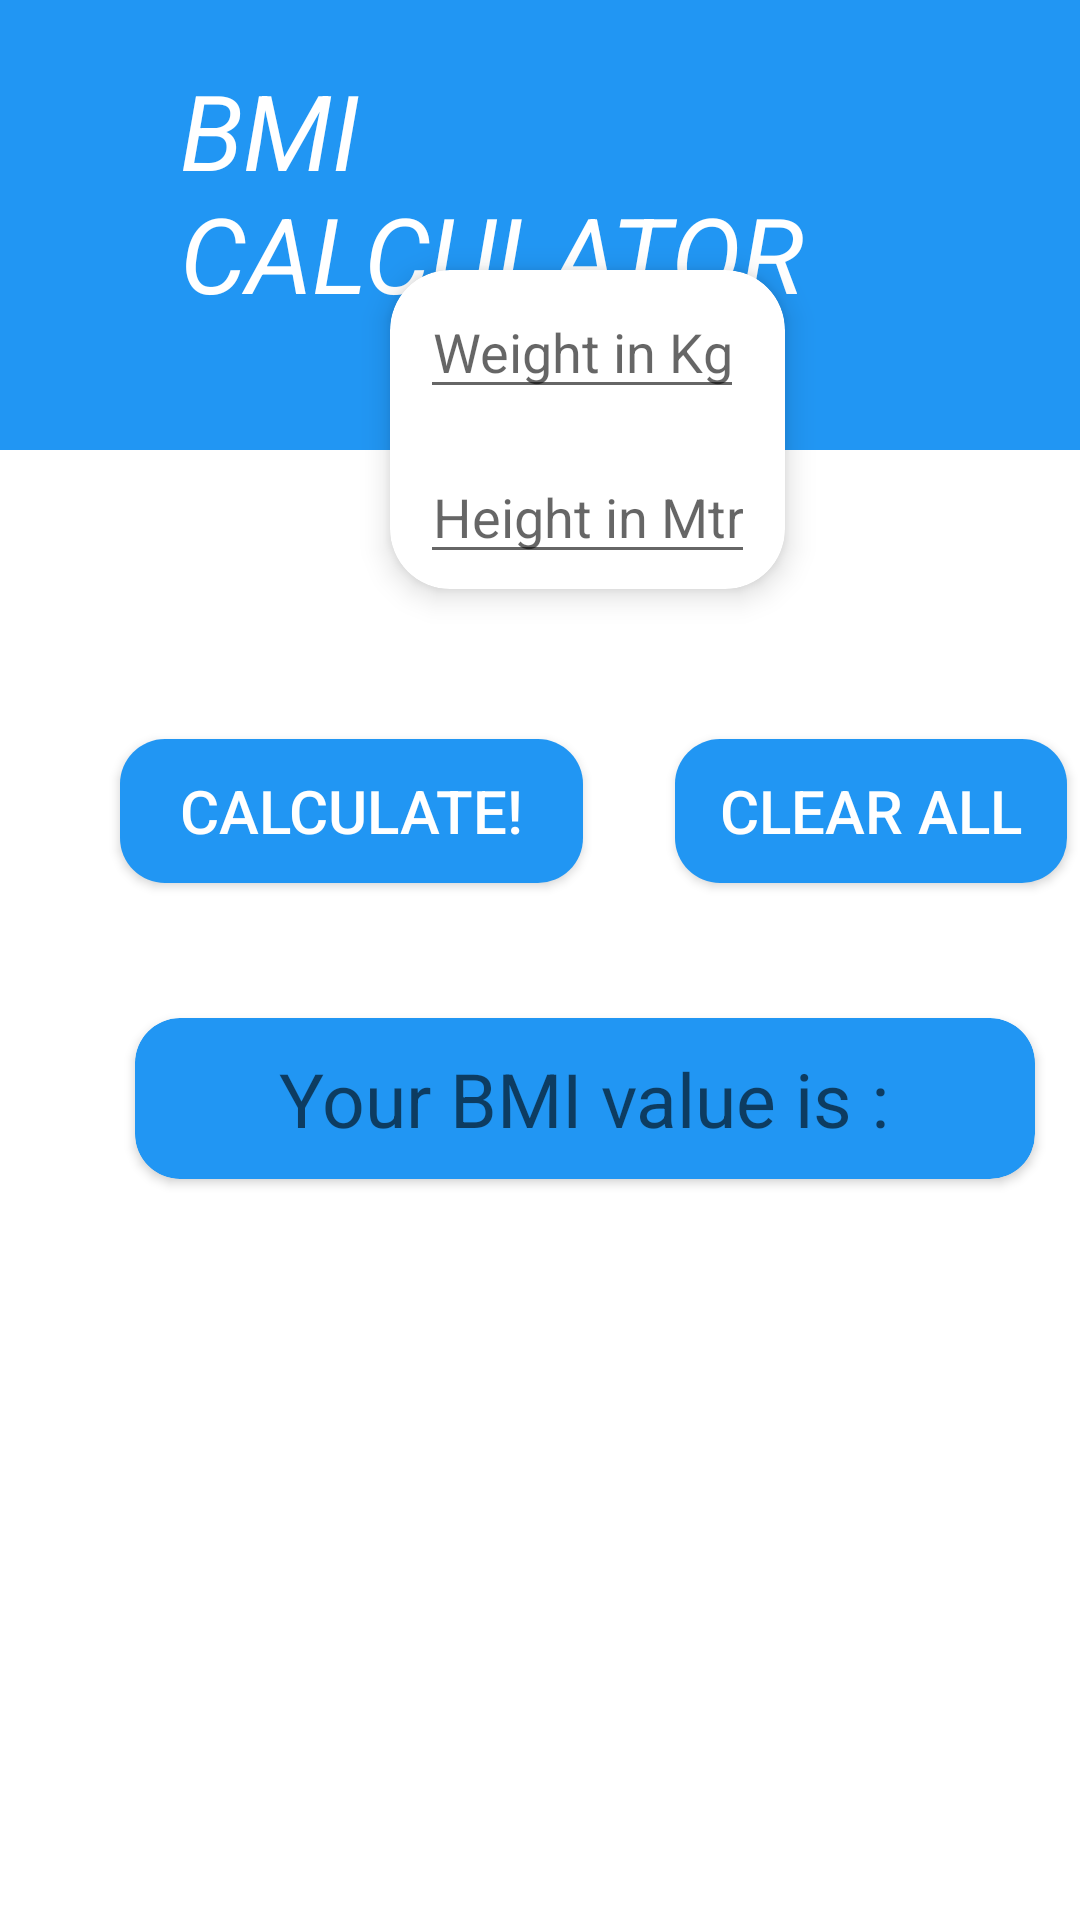

This screen was rendered from an Android layout file. Write that file and the resources it references.
<!-- AndroidManifest.xml: application theme AppTheme -->
<!-- res/layout/fragment_home.xml -->
<?xml version="1.0" encoding="utf-8"?>
<RelativeLayout xmlns:android="http://schemas.android.com/apk/res/android"
    xmlns:app="http://schemas.android.com/apk/res-auto"
    xmlns:tools="http://schemas.android.com/tools"
    android:layout_width="match_parent"
    android:layout_height="match_parent"
    android:background="#FFFFFF"
    tools:context=".ui.home.HomeFragment">


    <RelativeLayout
        android:layout_width="match_parent"
        android:layout_height="150dp"
        android:background="#2196F3"
        >

        <TextView
            android:id="@+id/bmihead"
            android:layout_width="wrap_content"
            android:layout_height="wrap_content"
            android:layout_marginTop="20dp"
            android:layout_marginLeft="60dp"
            android:layout_marginRight="40dp"
            android:text="BMI CALCULATOR"
            android:textStyle="italic"
            android:textSize="35dp"
            android:textColor="#FFF"
            />

        <ProgressBar
            android:id="@+id/progressBar2"
            style="?android:attr/progressBarStyle"
            android:layout_width="wrap_content"
            android:layout_height="wrap_content"
            android:layout_alignParentStart="true"
            android:layout_alignParentLeft="true"
            android:layout_alignParentEnd="true"
            android:layout_alignParentRight="true"
            android:layout_marginStart="183dp"
            android:layout_marginLeft="183dp"
            android:layout_marginEnd="180dp"
            android:layout_marginRight="180dp"
            android:visibility="gone"
            />


    </RelativeLayout>

    <androidx.cardview.widget.CardView
        android:id="@+id/bmihtwt"
        android:layout_width="wrap_content"
        android:layout_height="wrap_content"
        android:layout_marginTop="90dp"
        android:layout_marginLeft="130dp"
        app:cardCornerRadius="20dp"
        app:cardElevation="6dp"

        >

        <EditText
            android:id="@+id/bmiwieght"
            android:layout_width="wrap_content"
            android:layout_height="wrap_content"
            android:inputType="phone"
            android:layout_marginTop="5dp"
            android:layout_marginLeft="10dp"
            android:layout_marginRight="10dp"
            android:textAlignment="center"
            android:hint="Weight in Kg"
            android:textColor="#2196F3"
            />

        <EditText
            android:id="@+id/bmiheight"
            android:layout_width="wrap_content"
            android:layout_height="wrap_content"
            android:layout_below="@id/bmiwieght"
            android:inputType="phone"
            android:layout_marginTop="60dp"
            android:layout_marginLeft="10dp"
            android:layout_marginRight="10dp"
            android:layout_marginBottom="5dp"
            android:hint="Height in Mtr"
            android:textAlignment="center"
            android:textColor="#2196F3"
            />

    </androidx.cardview.widget.CardView>


    <Button
        android:onClick="calculate"
        android:id="@+id/bmicalculate"
        android:layout_width="wrap_content"
        android:layout_height="wrap_content"
        android:layout_below="@id/bmihtwt"
        android:layout_marginTop="50dp"
        android:layout_marginLeft="40dp"
        android:text=" Calculate! "
        android:textSize="20dp"
        android:textColor="#FFFFFF"
        android:background="@drawable/buttonstyle"
        />

    <Button
        android:onClick="clearall"
        android:id="@+id/bmiclearall"
        android:layout_width="wrap_content"
        android:layout_height="wrap_content"
        android:layout_below="@id/bmihtwt"
        android:layout_marginTop="50dp"
        android:layout_marginLeft="225dp"
        android:text="Clear all"
        android:textSize="20dp"
        android:textColor="#FFFFFF"
        android:background="@drawable/buttonstyle"
        />


    <androidx.cardview.widget.CardView
        android:layout_width="300dp"
        android:layout_height="wrap_content"
        android:layout_below="@id/bmicalculate"
        android:layout_marginTop="45dp"
        android:layout_marginLeft="45dp"
        app:cardCornerRadius="15dp"
        app:cardBackgroundColor="#2196F3"
        >

        <TextView
            android:id="@+id/bmianswer"
            android:layout_width="wrap_content"
            android:layout_height="wrap_content"
            android:layout_marginTop="10dp"
            android:layout_marginLeft="10dp"
            android:layout_marginRight="10dp"
            android:layout_marginBottom="10dp"
            android:textAlignment="center"
            android:hint="Your BMI value is :"
            android:layout_gravity="center"
            android:textSize="25dp"
            android:textColor="#FFFFFF"
            />

    </androidx.cardview.widget.CardView>

</RelativeLayout>
<!-- resources referenced by this layout -->
<resources>
  <!-- drawable buttonstyle (drawable) -->
  <?xml version="1.0" encoding="utf-8"?>
  <shape xmlns:android="http://schemas.android.com/apk/res/android">
  
      <gradient
          android:startColor="#2196F3"
          android:endColor="#2196F3"
          />
      <corners android:radius="15dp"/>
      <padding
          android:left="15dp"
          android:right="15dp" />
  </shape>
  <style name="AppTheme" parent="Theme.AppCompat.Light.DarkActionBar">
          
          <item name="colorPrimary">#2196F3</item>
          <item name="colorPrimaryDark">@color/colorPrimaryDark</item>
          <item name="colorAccent">#030F50</item>
      </style>
  <!-- not gathered from this repository: default colours our renderer supplied (Android Studio template values) -->
  <color name="colorPrimaryDark">#FF3700B3</color>
</resources>
